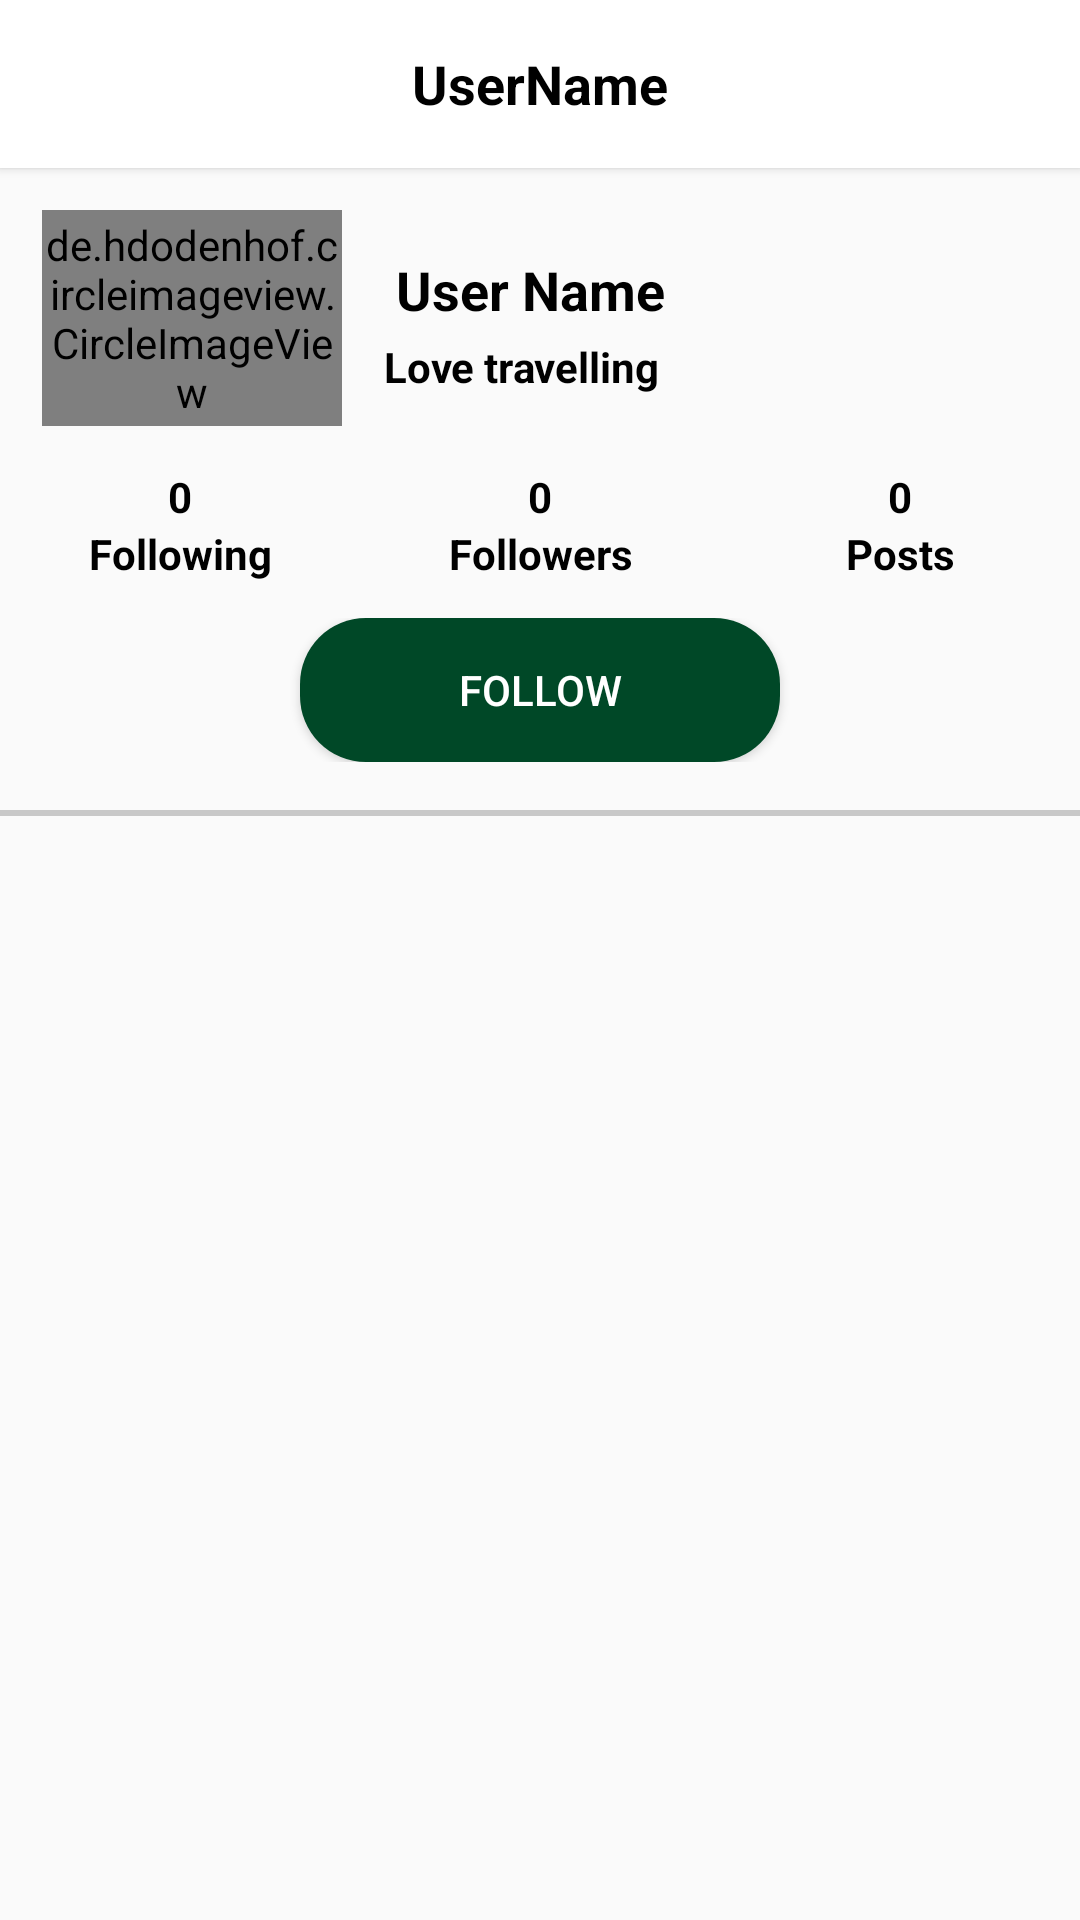

Write the Android layout XML for this screen, with the resource values it uses.
<!-- AndroidManifest.xml: application theme Theme.MediaSocial -->
<!-- res/layout/fragment_profile.xml -->
<?xml version="1.0" encoding="utf-8"?>
<RelativeLayout xmlns:android="http://schemas.android.com/apk/res/android"
    xmlns:app="http://schemas.android.com/apk/res-auto"
    xmlns:tools="http://schemas.android.com/tools"
    android:layout_width="match_parent"
    android:layout_height="match_parent"
    tools:context=".fragment.Profile">

    <androidx.appcompat.widget.Toolbar
        android:id="@+id/toolbar"
        android:layout_width="match_parent"
        android:layout_height="?attr/actionBarSize"
        android:layout_alignParentTop="true"
        android:background="@color/white"
        android:elevation="2dp"
        app:contentInsetEnd="0dp"
        app:contentInsetStart="0dp">

        <RelativeLayout
            android:layout_width="match_parent"
            android:layout_height="match_parent">

            <TextView
                android:id="@+id/toolbarNameTV"
                android:layout_width="wrap_content"
                android:layout_height="wrap_content"
                android:layout_centerHorizontal="true"
                android:layout_centerVertical="true"
                android:text="UserName"
                android:textColor="@color/black"
                android:textSize="18sp"
                android:textStyle="bold" />

            <ImageButton
                android:id="@+id/logout"
                android:layout_width="wrap_content"
                android:layout_height="wrap_content"
                android:layout_alignParentEnd="true"
                android:layout_alignParentRight="true"
                android:layout_centerVertical="true"
                android:layout_marginStart="12dp"
                android:layout_marginTop="12dp"
                android:layout_marginEnd="12dp"
                android:layout_marginBottom="12dp"
                android:background="@drawable/ic_menu"
                android:contentDescription="@null" />

        </RelativeLayout>
    </androidx.appcompat.widget.Toolbar>

    <LinearLayout
        android:id="@+id/linear_1"
        android:layout_width="match_parent"
        android:layout_height="wrap_content"
        android:layout_below="@+id/toolbar"
        android:orientation="horizontal">

        <RelativeLayout
            android:layout_width="wrap_content"
            android:layout_height="100dp">

            <de.hdodenhof.circleimageview.CircleImageView
                android:id="@+id/profileImage"
                android:layout_width="100dp"
                android:layout_height="100dp"
                android:layout_marginStart="14dp"
                android:layout_marginTop="14dp"
                android:layout_marginEnd="14dp"
                android:layout_marginBottom="14dp"
                android:src="@drawable/ic_person"
                app:civ_border_color="#76D1FA"
                app:civ_border_width="1dp" />

            <ImageButton
                android:id="@+id/edit_profileImage"
                android:layout_width="34dp"
                android:layout_height="34dp"
                android:layout_alignEnd="@+id/profileImage"
                android:layout_alignBottom="@+id/profileImage"
                android:background="@drawable/ic_circle"
                android:elevation="3dp"
                android:src="@drawable/ic_edit"
                android:visibility="gone" />
        </RelativeLayout>

        <LinearLayout
            android:layout_width="match_parent"
            android:layout_height="wrap_content"
            android:layout_gravity="center"
            android:gravity="center_vertical"
            android:orientation="vertical">

            <TextView
                android:id="@+id/nameTv"
                android:layout_width="wrap_content"
                android:layout_height="wrap_content"
                android:maxLines="1"
                android:padding="4dp"
                android:text="User Name"
                android:textColor="@color/black"
                android:textSize="18sp"
                android:textStyle="bold" />

            <TextView
                android:id="@+id/statusTV"
                android:layout_width="wrap_content"
                android:layout_height="wrap_content"
                android:maxLines="1"

                android:text="Love travelling"
                android:textColor="@color/black"
                android:textStyle="bold" />

        </LinearLayout>

    </LinearLayout>

    <RelativeLayout
        android:id="@+id/combinedLayout"
        android:layout_width="match_parent"
        android:layout_height="wrap_content"
        android:layout_below="@id/linear_1">

        <LinearLayout
            android:id="@+id/countLayout"
            android:layout_width="match_parent"
            android:layout_height="wrap_content"
            android:orientation="horizontal"
            android:visibility="visible">

            <LinearLayout
                android:layout_width="0dp"
                android:layout_height="wrap_content"
                android:layout_weight="1"
                android:orientation="vertical">

                <TextView
                    android:id="@+id/followingCountTv"
                    android:layout_width="match_parent"
                    android:layout_height="match_parent"
                    android:gravity="center_horizontal"
                    android:text="0"
                    android:textAlignment="center"
                    android:textColor="@color/black"
                    android:textStyle="bold" />

                <TextView
                    android:layout_width="match_parent"
                    android:layout_height="match_parent"
                    android:gravity="center_horizontal"
                    android:text="@string/following"
                    android:textAlignment="center"
                    android:textColor="@color/black"
                    android:textStyle="bold" />
            </LinearLayout>

            <LinearLayout
                android:layout_width="0dp"
                android:layout_height="wrap_content"
                android:layout_weight="1"
                android:orientation="vertical">

                <TextView
                    android:id="@+id/followerCountTv"
                    android:layout_width="match_parent"
                    android:layout_height="match_parent"
                    android:gravity="center_horizontal"
                    android:text="0"
                    android:textAlignment="center"
                    android:textColor="@color/black"
                    android:textStyle="bold" />

                <TextView
                    android:layout_width="match_parent"
                    android:layout_height="match_parent"
                    android:gravity="center_horizontal"
                    android:text="@string/followers"
                    android:textAlignment="center"
                    android:textColor="@color/black"
                    android:textStyle="bold" />
            </LinearLayout>

            <LinearLayout
                android:layout_width="0dp"
                android:layout_height="wrap_content"
                android:layout_weight="1"
                android:orientation="vertical">

                <TextView
                    android:id="@+id/postCountTv"
                    android:layout_width="match_parent"
                    android:layout_height="match_parent"
                    android:gravity="center_horizontal"
                    android:text="0"
                    android:textAlignment="center"
                    android:textColor="@color/black"
                    android:textStyle="bold" />

                <TextView
                    android:layout_width="match_parent"
                    android:layout_height="match_parent"
                    android:gravity="center_horizontal"
                    android:text="@string/posts"
                    android:textAlignment="center"
                    android:textColor="@color/black"
                    android:textStyle="bold" />
            </LinearLayout>

        </LinearLayout>

        <LinearLayout
            android:layout_width="match_parent"
            android:layout_height="wrap_content"
            android:layout_below="@+id/countLayout"
            android:layout_centerHorizontal="true"
            android:layout_marginTop="12dp"
            android:gravity="center_horizontal"
            android:orientation="horizontal">

            <Button
                android:id="@+id/startChatBtn"
                android:layout_width="wrap_content"
                android:layout_height="wrap_content"
                android:layout_marginEnd="4dp"
                android:background="@drawable/btn_bg"
                android:minWidth="160dp"
                android:text="Say Hi!"
                android:textColor="@color/white"
                android:visibility="gone" />

            <Button
                android:id="@+id/followBtn"
                android:layout_width="wrap_content"
                android:layout_height="wrap_content"
                android:background="@drawable/btn_bg"
                android:minWidth="160dp"
                android:text="Follow"
                android:textColor="@color/white"
                android:visibility="visible" />
        </LinearLayout>

    </RelativeLayout>

    <View
        android:id="@+id/view"
        android:layout_width="match_parent"
        android:layout_height="2dp"
        android:layout_below="@id/combinedLayout"
        android:layout_marginTop="16dp"
        android:layout_marginBottom="8dp"
        android:background="#C8C8C8" />

    <androidx.recyclerview.widget.RecyclerView
        android:id="@+id/recycler_view"
        android:layout_width="match_parent"
        android:layout_height="match_parent"
        android:layout_below="@+id/view" />

</RelativeLayout>
<!-- resources referenced by this layout -->
<resources>
  <color name="black">#FF000000</color>
  <color name="white">#FFFFFFFF</color>
  <!-- drawable btn_bg (drawable) -->
  <?xml version="1.0" encoding="utf-8"?>
  <shape xmlns:android="http://schemas.android.com/apk/res/android"
      android:shape="rectangle">
  
      <solid
          android:color="@color/colorGreen"/>
  
      <corners
          android:radius="22dp"/>
  
  </shape>
  <!-- drawable ic_circle (drawable) -->
  <?xml version="1.0" encoding="utf-8"?>
  <shape xmlns:android="http://schemas.android.com/apk/res/android"
      android:shape="oval">
  
      <size
          android:width="32dp"
          android:height="32dp"/>
  
      <solid
          android:color="@color/white"/>
  </shape>
  <string name="followers">Followers</string>
  <string name="following">Following</string>
  <string name="posts">Posts</string>
  <style name="Theme.MediaSocial" parent="Theme.AppCompat.Light.NoActionBar">
          
          <item name="colorPrimary">@color/colorPrimary</item>
          <item name="colorPrimaryDark">@color/colorPrimaryDark</item>
          <item name="colorAccent">@color/colorAccent</item>
          
      </style>
  <color name="colorGreen">#004827</color>
  <color name="colorPrimary">#fff</color>
  <color name="colorPrimaryDark">#fff</color>
  <color name="colorAccent">#00552E</color>
</resources>
